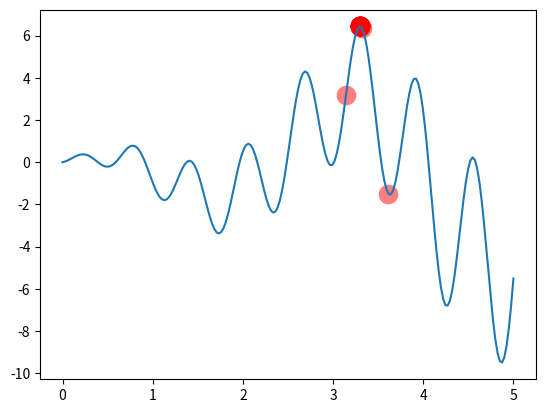

The script that saved this image:
# -*- coding: utf-8 -*-
"""
Created on Fri Dec 22 11:40:26 2017

[redacted]
"""
"""
Visualize Microbial Genetic Algorithm to find the maximum point in a graph.
Visit my tutorial website for more: https://zongdaoming.github.io/tutorials/
"""
import numpy as np
import matplotlib.pyplot as plt

DNA_SIZE = 10            # DNA length
POP_SIZE = 20            # population size
CROSS_RATE = 0.6         # mating probability (DNA crossover)
MUTATION_RATE = 0.01     # mutation probability
N_GENERATIONS = 200
X_BOUND = [0, 5]         # x upper and lower bounds


def F(x): return np.sin(10*x)*x + np.cos(2*x)*x     # to find the maximum of this function


class MGA(object):
    def __init__(self, DNA_size, DNA_bound, cross_rate, mutation_rate, pop_size):
        self.DNA_size = DNA_size
        DNA_bound[1] += 1
        self.DNA_bound = DNA_bound
        self.cross_rate = cross_rate
        self.mutate_rate = mutation_rate
        self.pop_size = pop_size

        # initial DNAs for winner and loser
        self.pop = np.random.randint(*DNA_bound, size=(1, self.DNA_size)).repeat(pop_size, axis=0)

    def translateDNA(self, pop):
        # convert binary DNA to decimal and normalize it to a range(0, 5)
        return pop.dot(2 ** np.arange(self.DNA_size)[::-1]) / float(2 ** self.DNA_size - 1) * X_BOUND[1]

    def get_fitness(self, product):
        return product      # it is OK to use product value as fitness in here

    def crossover(self, loser_winner):      # crossover for loser
        cross_idx = np.empty((self.DNA_size,)).astype(np.bool)
        for i in range(self.DNA_size):
            cross_idx[i] = True if np.random.rand() < self.cross_rate else False  # crossover index
        loser_winner[0, cross_idx] = loser_winner[1, cross_idx]  # assign winners genes to loser
        return loser_winner

    def mutate(self, loser_winner):         # mutation for loser
        mutation_idx = np.empty((self.DNA_size,)).astype(np.bool)
        for i in range(self.DNA_size):
            mutation_idx[i] = True if np.random.rand() < self.mutate_rate else False  # mutation index
        # flip values in mutation points
        loser_winner[0, mutation_idx] = ~loser_winner[0, mutation_idx].astype(np.bool)
        return loser_winner

    def evolve(self, n):    # nature selection wrt pop's fitness
        for _ in range(n):  # random pick and compare n times
            sub_pop_idx = np.random.choice(np.arange(0, self.pop_size), size=2, replace=False)
            sub_pop = self.pop[sub_pop_idx]             # pick 2 from pop
            product = F(self.translateDNA(sub_pop))
            fitness = self.get_fitness(product)
            loser_winner_idx = np.argsort(fitness)
            loser_winner = sub_pop[loser_winner_idx]    # the first is loser and second is winner
            loser_winner = self.crossover(loser_winner)
            loser_winner = self.mutate(loser_winner)
            self.pop[sub_pop_idx] = loser_winner

        DNA_prod = self.translateDNA(self.pop)
        pred = F(DNA_prod)
        return DNA_prod, pred


plt.ion()       # something about plotting
x = np.linspace(*X_BOUND, 200)
plt.plot(x, F(x))

ga = MGA(DNA_size=DNA_SIZE, DNA_bound=[0, 1], cross_rate=CROSS_RATE, mutation_rate=MUTATION_RATE, pop_size=POP_SIZE)

for _ in range(N_GENERATIONS):                    # 100 generations
    DNA_prod, pred = ga.evolve(5)          # natural selection, crossover and mutation

    # something about plotting
    if 'sca' in globals(): sca.remove()
    sca = plt.scatter(DNA_prod, pred, s=200, lw=0, c='red', alpha=0.5); plt.pause(0.05)

plt.ioff();plt.show()
